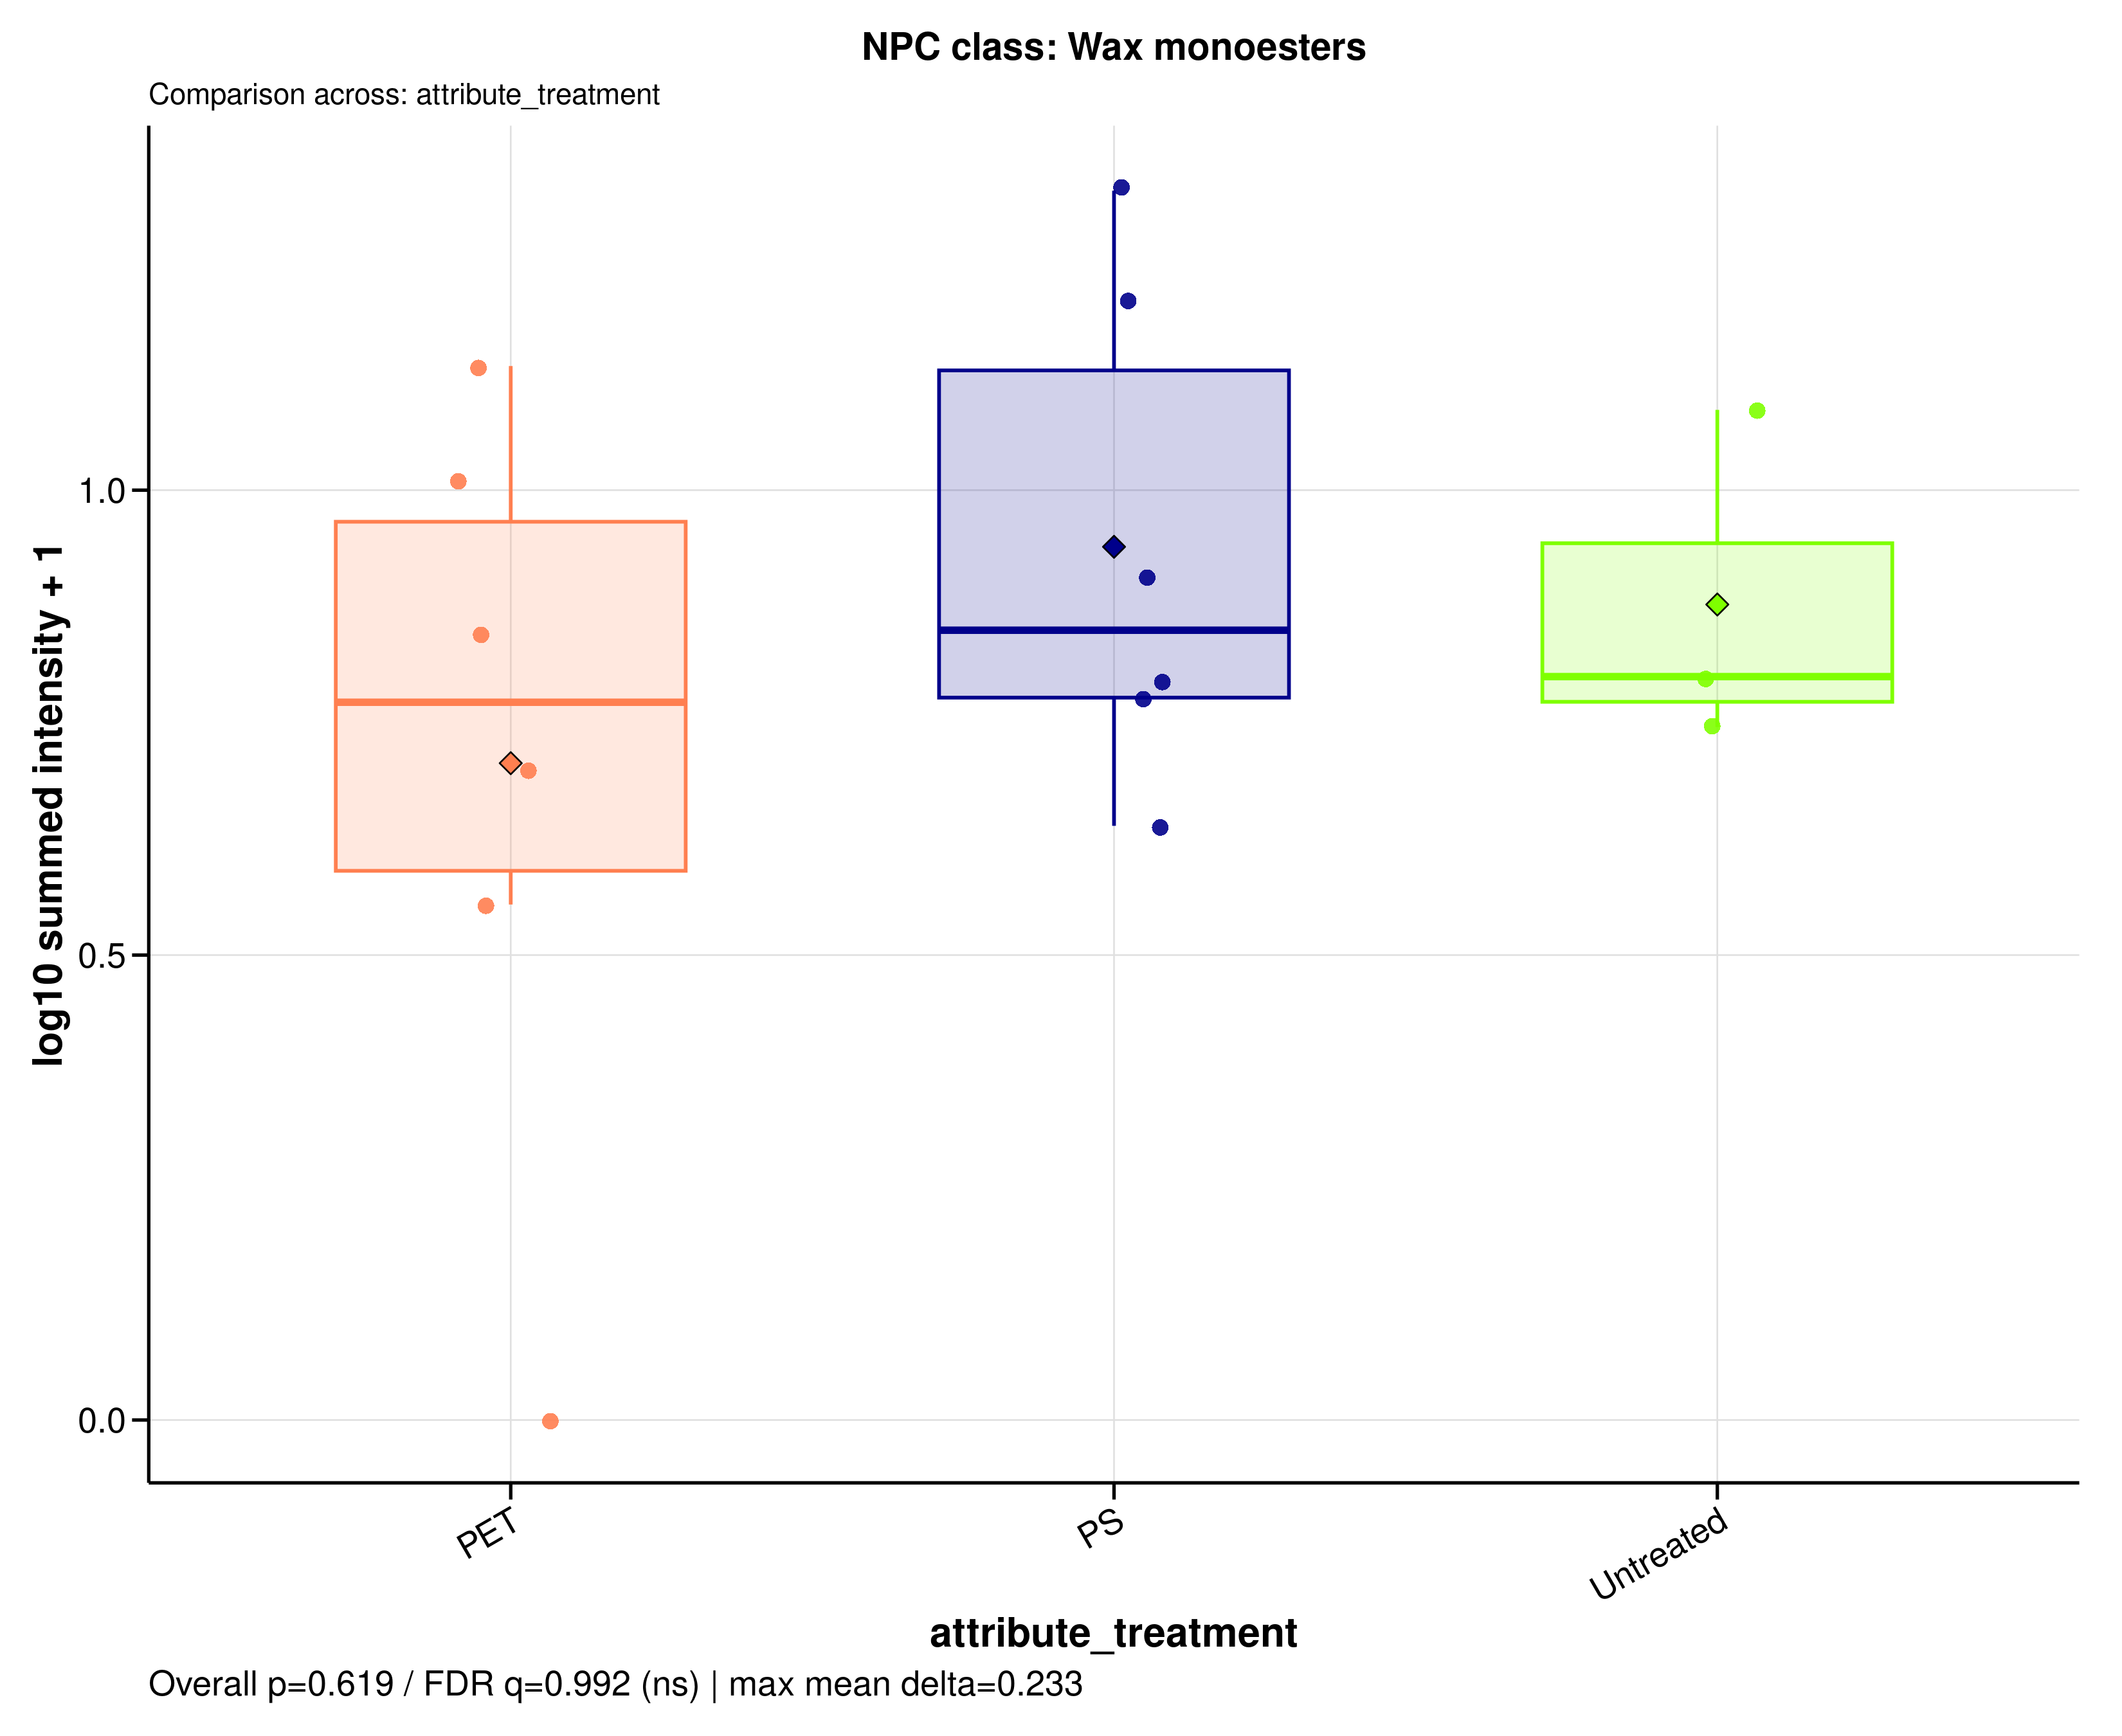

The file beside this chart, header and first rows:
sample_id	group	data_source	npc_level	npc_term	npc_label	npc_plot_label	npc_pathway	npc_superclass	npc_class	n_features	summed_intensity	plot_intensity	npc_overall_test	npc_overall_p_value	npc_overall_q_value	npc_overall_significance	npc_max_mean_difference	npc_max_median_difference
MDM_160526_PET05	PET	filtered	class	Wax monoesters	NPC class: Wax monoesters	Wax monoesters	Fatty acids	Fatty esters | Glycerolipids	Wax monoesters	35	4.003	0.6993	kruskal_wallis	0.6193	0.9917	ns	0.2327	0.07746
MDM_160526_PET100	PET	filtered	class	Wax monoesters	NPC class: Wax monoesters	Wax monoesters	Fatty acids	Fatty esters | Glycerolipids	Wax monoesters	35	5.991	0.8445	kruskal_wallis	0.6193	0.9917	ns	0.2327	0.07746
MDM_160526_PS05	PS	filtered	class	Wax monoesters	NPC class: Wax monoesters	Wax monoesters	Fatty acids	Fatty esters | Glycerolipids	Wax monoesters	35	3.355	0.639	kruskal_wallis	0.6193	0.9917	ns	0.2327	0.07746
MDM_160526_PS100	PS	filtered	class	Wax monoesters	NPC class: Wax monoesters	Wax monoesters	Fatty acids	Fatty esters | Glycerolipids	Wax monoesters	35	20	1.322	kruskal_wallis	0.6193	0.9917	ns	0.2327	0.07746
MDM_160526_untreated	Untreated	filtered	class	Wax monoesters	NPC class: Wax monoesters	Wax monoesters	Fatty acids	Fatty esters | Glycerolipids	Wax monoesters	35	5.302	0.7995	kruskal_wallis	0.6193	0.9917	ns	0.2327	0.07746
MDM_A_190626_PET05	PET	filtered	class	Wax monoesters	NPC class: Wax monoesters	Wax monoesters	Fatty acids	Fatty esters | Glycerolipids	Wax monoesters	35	0	0	kruskal_wallis	0.6193	0.9917	ns	0.2327	0.07746
MDM_A_190626_PET100	PET	filtered	class	Wax monoesters	NPC class: Wax monoesters	Wax monoesters	Fatty acids	Fatty esters | Glycerolipids	Wax monoesters	35	9.152	1.007	kruskal_wallis	0.6193	0.9917	ns	0.2327	0.07746
MDM_A_190626_PS05	PS	filtered	class	Wax monoesters	NPC class: Wax monoesters	Wax monoesters	Fatty acids	Fatty esters | Glycerolipids	Wax monoesters	35	4.922	0.7725	kruskal_wallis	0.6193	0.9917	ns	0.2327	0.07746
MDM_A_190626_PS100	PS	filtered	class	Wax monoesters	NPC class: Wax monoesters	Wax monoesters	Fatty acids	Fatty esters | Glycerolipids	Wax monoesters	35	5.168	0.7901	kruskal_wallis	0.6193	0.9917	ns	0.2327	0.07746
MDM_A_190626_untreated	Untreated	filtered	class	Wax monoesters	NPC class: Wax monoesters	Wax monoesters	Fatty acids	Fatty esters | Glycerolipids	Wax monoesters	35	4.562	0.7453	kruskal_wallis	0.6193	0.9917	ns	0.2327	0.07746
MDM_B_120626_PS05	PS	filtered	class	Wax monoesters	NPC class: Wax monoesters	Wax monoesters	Fatty acids	Fatty esters | Glycerolipids	Wax monoesters	35	7.102	0.9086	kruskal_wallis	0.6193	0.9917	ns	0.2327	0.07746
MDM_B_190626_PET05	PET	filtered	class	Wax monoesters	NPC class: Wax monoesters	Wax monoesters	Fatty acids	Fatty esters | Glycerolipids	Wax monoesters	35	2.584	0.5544	kruskal_wallis	0.6193	0.9917	ns	0.2327	0.07746
MDM_B_190626_PET100	PET	filtered	class	Wax monoesters	NPC class: Wax monoesters	Wax monoesters	Fatty acids	Fatty esters | Glycerolipids	Wax monoesters	35	12.6	1.134	kruskal_wallis	0.6193	0.9917	ns	0.2327	0.07746
MDM_B_190626_PS100	PS	filtered	class	Wax monoesters	NPC class: Wax monoesters	Wax monoesters	Fatty acids	Fatty esters | Glycerolipids	Wax monoesters	35	14.93	1.202	kruskal_wallis	0.6193	0.9917	ns	0.2327	0.07746
MDM_B_190626_untreated	Untreated	filtered	class	Wax monoesters	NPC class: Wax monoesters	Wax monoesters	Fatty acids	Fatty esters | Glycerolipids	Wax monoesters	35	11.2	1.086	kruskal_wallis	0.6193	0.9917	ns	0.2327	0.07746
